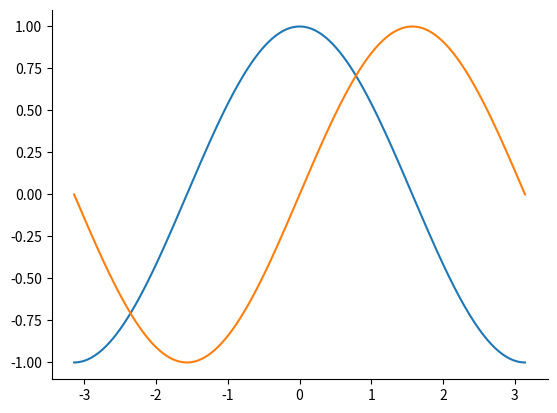

Generate this figure with matplotlib: (Note: this script raises an exception after producing the figure.)
# %%
import matplotlib.pyplot as plt
import numpy as np

x = np.linspace(-np.pi, np.pi, 256, endpoint=True)
c, s = np.cos(x), np.sin(x)

fig, ax = plt.subplots()
(cos_plot,) = ax.plot(x, c)
(sin_plot,) = ax.plot(x, s)
fig

# %%
ax.spines["top"].set_visible(False)
ax.spines["right"].set_visible(False)
fig.savefig("../assets/images/matplotlib3a.png")
fig

# %%
ax.set_xticks([-np.pi, -np.pi / 2, 0, np.pi / 2, np.pi])
fig.savefig("../assets/images/matplotlib3b.png")
fig
# %%
ax.set_xticklabels(["$-\pi$", "$-\pi/2$", "$0$", "$\pi/2$", "$\pi$"])
fig.savefig("../assets/images/matplotlib3c.png")
fig

# %%
ax.spines["bottom"].set_position(("data", 0))
ax.spines["left"].set_position(("data", 0))
fig.savefig("../assets/images/matplotlib3d.png")
fig

# %%
ax.set_yticks([-1, 0, 1])
fig.savefig("../assets/images/matplotlib3e.png")
fig

# %%
t = 2 * np.pi / 3

ax.plot([t, t], [0, np.cos(t)], color=cos_plot.get_color(), ls="--", lw=2)
cos_point = ax.scatter(t, np.cos(t), 50, color=cos_plot.get_color())

ax.plot([t, t], [0, np.sin(t)], color=sin_plot.get_color(), ls="--", lw=2)
ax.scatter(t, np.sin(t), 50, color=sin_plot.get_color())

ax.annotate(
    r"$\sin\left(\dfrac{2\pi}{3}\right)=\dfrac{\sqrt{3}}{2}$",
    xy=(t, np.sin(t)),
    xycoords="data",
    xytext=(+10, +30),
    textcoords="offset points",
    # fontsize=16,
    arrowprops=dict(arrowstyle="->", connectionstyle="arc3,rad=.2"),
)
ax.annotate(
    r"$\cos\left(\dfrac{2\pi}{3}\right)=-\dfrac{1}{2}$",
    xy=(t, np.cos(t)),
    xycoords="data",
    xytext=(-90, -50),
    textcoords="offset points",
    # fontsize=16,
    arrowprops=dict(arrowstyle="->", connectionstyle="arc3,rad=.2"),
)

fig.savefig("../assets/images/matplotlib3f.png")
fig

# %%
cos_plot.set_linewidth(5)
cos_plot.set_zorder(0)
cos_point.set_sizes([80])
ax.plot(x, c, color="white", zorder=0)
ax.scatter(t, np.cos(t), 20, color="white")
fig.savefig("../assets/images/matplotlib3g.png")
fig

# %%
from matplotlib import ticker

fig, ax = plt.subplots()
ax.plot(c, s)

# spines
ax.spines["top"].set_visible(False)
ax.spines["right"].set_visible(False)
ax.spines["bottom"].set_position(("data", 0))
ax.spines["left"].set_position(("data", 0))
# square ratio
ax.set_aspect(1)

# one tick every .5 (alternative method)
ax.xaxis.set_major_locator(ticker.MultipleLocator(0.5))
ax.yaxis.set_major_locator(ticker.MultipleLocator(0.5))

fig.savefig("../assets/images/matplotlib3h.png")
fig

# %%
